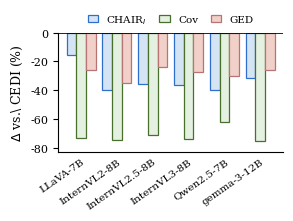

Recreate this plot in Python. (Note: this script raises an exception after producing the figure.)
"""Compact bar plot for the Multi-round vs single-round ablation
(replaces tab:exam-multiround). Per-model delta vs CEDI on three
metrics; opera-1.5 row dropped (no data).
"""
import numpy as np
import matplotlib.pyplot as plt

OUT = "/raid/william/project/context-eval-mllm/nips_paper/fig/multiround-ablation.pdf"

MODELS = ["LLaVA-7B", "InternVL2-8B", "InternVL2.5-8B", "InternVL3-8B",
          "Qwen2.5-7B", "gemma-3-12B"]
DATA = {
    "CHAIR$_I$":   [-15.4, -39.6, -35.9, -36.3, -39.7, -31.6],
    "Cov":      [-72.8, -74.3, -70.8, -73.8, -62.3, -75.3],
    "GED":          [-26.1, -34.8, -24.0, -27.5, -29.8, -26.2],
}

BLUE_FILL    = "#D5E4F4"
BLUE_BORDER  = "#2F6FCC"
GREEN_FILL   = "#E4F0E0"
GREEN_BORDER = "#496F2C"
PINK_FILL    = "#F0D0C8"
PINK_BORDER  = "#B87474"


def main():
    plt.rcParams.update({
        "font.family": "serif",
        "font.size": 9,
        "axes.titlesize": 10,
        "axes.labelsize": 9,
        "xtick.labelsize": 7.5,
        "ytick.labelsize": 8,
        "legend.fontsize": 7.5,
        "axes.spines.top": False,
        "axes.spines.right": False,
        "pdf.fonttype": 42,
        "ps.fonttype": 42,
    })

    fig, ax = plt.subplots(1, 1, figsize=(3.0, 2.3))
    x = np.arange(len(MODELS))
    w = 0.27

    palette = [
        ("CHAIR$_I$", BLUE_FILL,  BLUE_BORDER),
        ("Cov",    GREEN_FILL, GREEN_BORDER),
        ("GED",        PINK_FILL,  PINK_BORDER),
    ]
    offsets = np.linspace(-1, 1, 3) * w
    for (label, fill, edge), off in zip(palette, offsets):
        ax.bar(x + off, DATA[label], w,
               label=label, facecolor=fill, edgecolor=edge, linewidth=0.9)
    ax.axhline(0, color="black", linewidth=0.6)
    ax.set_xticks(x)
    ax.set_xticklabels(MODELS, rotation=35, ha="right",
                       rotation_mode="anchor")
    ax.set_ylabel(r"$\Delta$ vs.\ CEDI (%)")
    ax.tick_params(axis="x", which="both", length=0)
    ax.grid(False)
    ax.margins(x=0.04, y=0.10)
    # Place legend above the plot to avoid overlap with bars (which all dip below 0).
    ax.legend(frameon=False, loc="lower center",
              bbox_to_anchor=(0.5, 1.02), ncol=3,
              handlelength=1.0, labelspacing=0.2, columnspacing=1.2,
              borderaxespad=0.0)
    fig.tight_layout()
    fig.savefig(OUT, bbox_inches="tight")
    print(f"[pdf] {OUT}")


if __name__ == "__main__":
    main()
